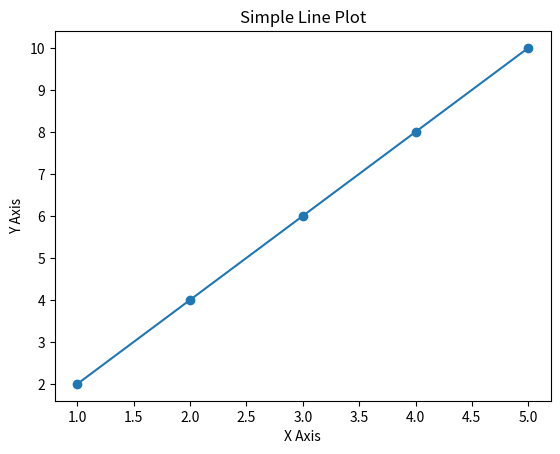

Reproduce this figure in Python.
import matplotlib.pyplot as plt

# 데이터 준비
x = [1, 2, 3, 4, 5]
y = [2, 4, 6, 8, 10]

# 그래프 그리기
plt.plot(x, y, marker='o')

# 그래프 제목 및 축 레이블 설정
plt.title('Simple Line Plot')
plt.xlabel('X Axis')
plt.ylabel('Y Axis')

# 그래프 표시
plt.show()